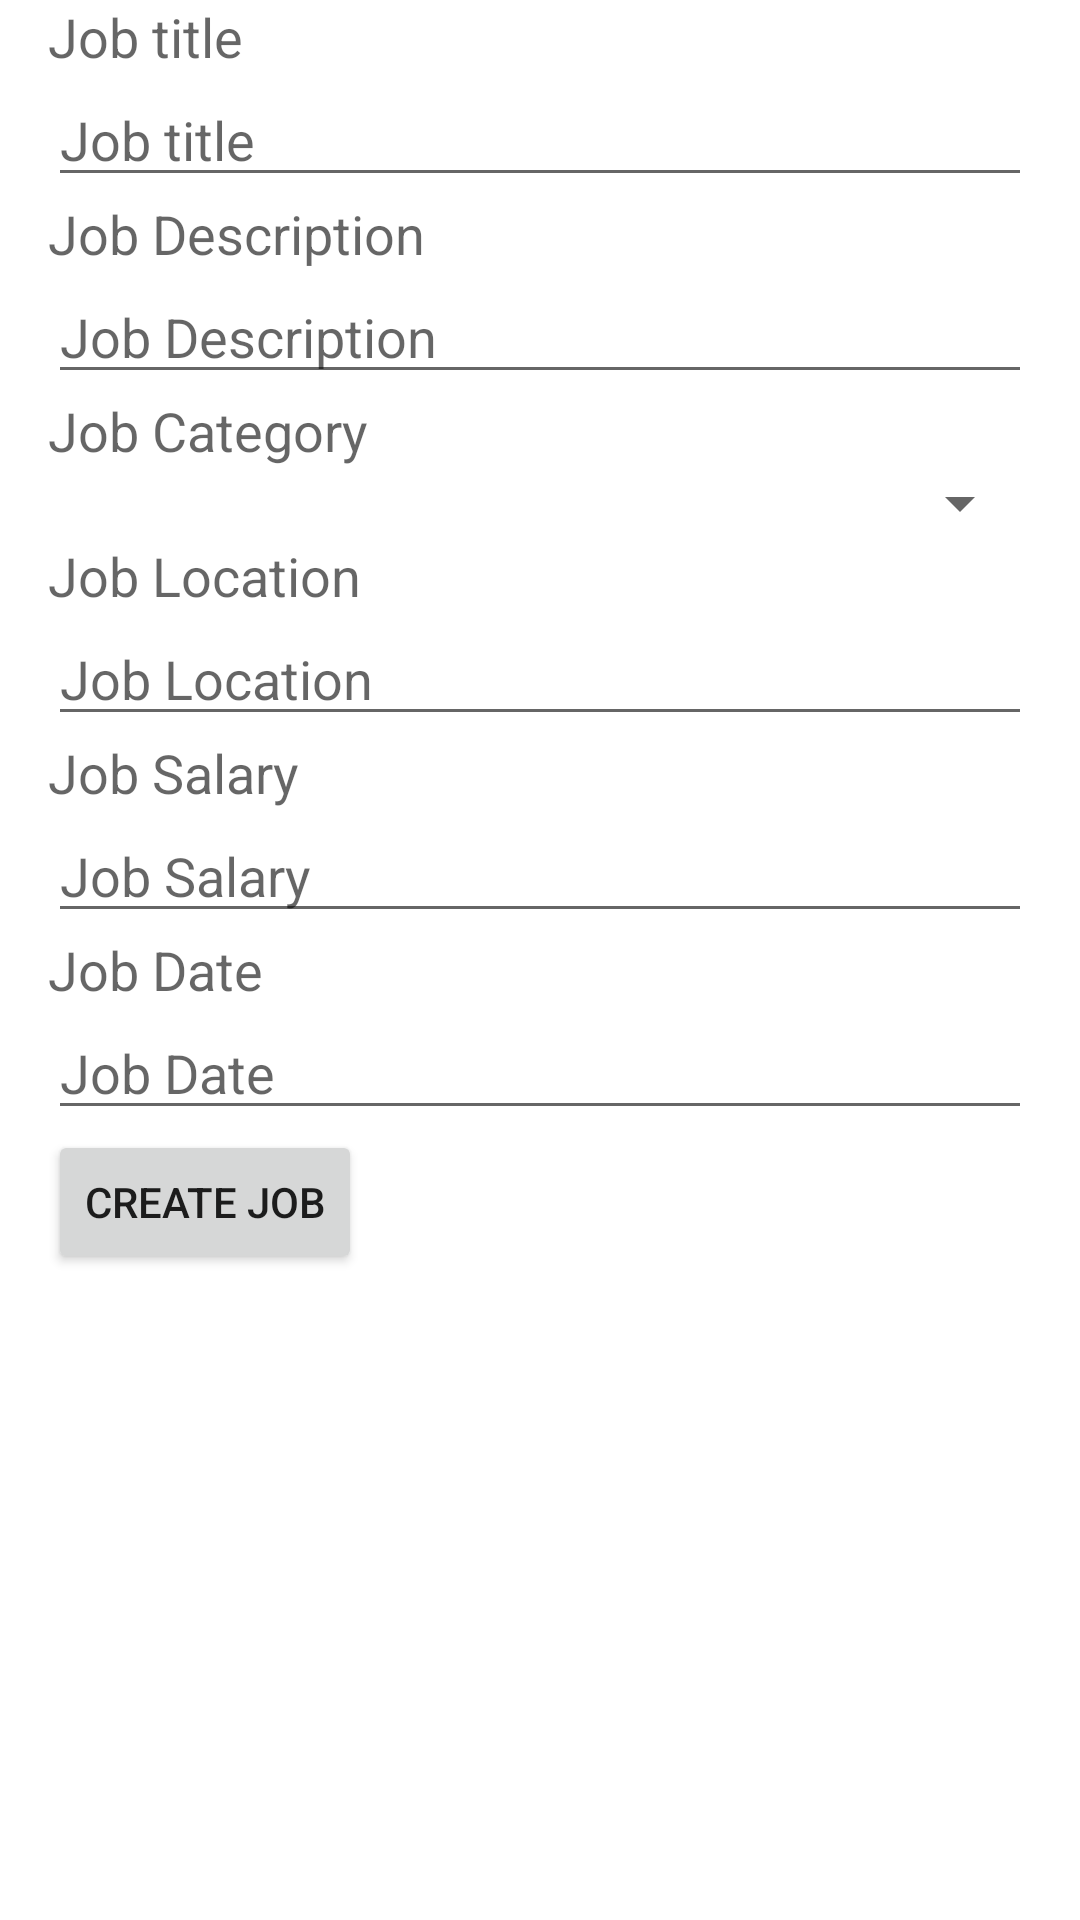

Produce the Android XML layout that renders to this screen, including the resource entries it uses.
<!-- AndroidManifest.xml: application theme Theme.JobSeeker -->
<!-- res/layout/activity_create_job_form.xml -->
<?xml version="1.0" encoding="utf-8"?>
<androidx.constraintlayout.widget.ConstraintLayout xmlns:android="http://schemas.android.com/apk/res/android"
        xmlns:tools="http://schemas.android.com/tools"
        xmlns:app="http://schemas.android.com/apk/res-auto"
        android:layout_width="match_parent"
        android:layout_height="match_parent"
        tools:context=".CreateJobFormActivity">

    <ScrollView
            android:id="@+id/scroll_view"
            android:layout_width="match_parent"
            android:layout_height="match_parent">

        <LinearLayout
                android:layout_width="match_parent"
                android:layout_height="wrap_content"
                android:orientation="vertical"
                android:paddingStart="16dp"
                android:paddingEnd="16dp">

            <TextView
                    android:layout_width="wrap_content"
                    android:layout_height="wrap_content"
                    android:text="@string/job_title"
                    android:textAppearance="?android:attr/textAppearanceMedium"/>

            <EditText
                    android:id="@+id/edit_text_job_title"
                    android:layout_width="match_parent"
                    android:layout_height="wrap_content"
                    android:inputType="text"
                    android:hint="@string/job_title"
                    android:autofillHints="" />

            <TextView
                    android:layout_width="wrap_content"
                    android:layout_height="wrap_content"
                    android:text="@string/job_description"
                    android:textAppearance="?android:attr/textAppearanceMedium"/>

            <EditText
                    android:id="@+id/edit_text_job_description"
                    android:layout_width="match_parent"
                    android:layout_height="wrap_content"
                    android:inputType="textMultiLine"
                    android:hint="@string/job_description"
                    android:autofillHints="" />

            <TextView
                    android:layout_width="wrap_content"
                    android:layout_height="wrap_content"
                    android:text="@string/job_category"
                    android:textAppearance="?android:attr/textAppearanceMedium"/>

            <Spinner
                    android:id="@+id/spinner_job_category"
                    android:layout_width="match_parent"
                    android:layout_height="wrap_content"
                    android:entries="@array/job_categories"/>

            <TextView
                    android:layout_width="wrap_content"
                    android:layout_height="wrap_content"
                    android:text="@string/job_location"
                    android:textAppearance="?android:attr/textAppearanceMedium"/>

            <EditText
                    android:id="@+id/edit_text_job_location"
                    android:layout_width="match_parent"
                    android:layout_height="wrap_content"
                    android:inputType="text"
                    android:hint="@string/job_location"
                    android:autofillHints="" />

            <TextView
                    android:layout_width="wrap_content"
                    android:layout_height="wrap_content"
                    android:text="@string/job_salary"
                    android:textAppearance="?android:attr/textAppearanceMedium"/>

            <EditText
                    android:id="@+id/edit_text_job_salary"
                    android:layout_width="match_parent"
                    android:layout_height="wrap_content"
                    android:inputType="numberDecimal"
                    android:hint="@string/job_salary"
                    android:autofillHints="" />

            <TextView
                    android:layout_width="wrap_content"
                    android:layout_height="wrap_content"
                    android:text="@string/job_date"
                    android:textAppearance="?android:attr/textAppearanceMedium"/>

            <EditText
                    android:id="@+id/edit_text_job_date"
                    android:layout_width="match_parent"
                    android:layout_height="wrap_content"
                    android:inputType="date"
                    android:hint="@string/job_date"
                    android:autofillHints="" />

            <Button
                    android:id="@+id/button_create_job"
                    android:layout_width="wrap_content"
                    android:layout_height="wrap_content"
                    android:text="@string/create_job"/>

        </LinearLayout>
    </ScrollView>


</androidx.constraintlayout.widget.ConstraintLayout>
<!-- resources referenced by this layout -->
<resources>
  <string-array name="job_categories">Job Categories</string-array>
  <string name="create_job">Create Job</string>
  <string name="job_category">Job Category</string>
  <string name="job_date">Job Date</string>
  <string name="job_description">Job Description</string>
  <string name="job_location">Job Location</string>
  <string name="job_salary">Job Salary</string>
  <string name="job_title">Job title</string>
  <style name="Theme.JobSeeker" parent="Theme.MaterialComponents.DayNight.DarkActionBar">
          
          <item name="colorPrimary">@color/purple_500</item>
          <item name="colorPrimaryVariant">@color/purple_700</item>
          <item name="colorOnPrimary">@color/white</item>
          
          <item name="colorSecondary">@color/teal_200</item>
          <item name="colorSecondaryVariant">@color/teal_700</item>
          <item name="colorOnSecondary">@color/black</item>
          
          <item name="android:statusBarColor" tools:targetApi="l">?attr/colorPrimaryVariant</item>
          
      </style>
  <color name="purple_500">#FF6200EE</color>
  <color name="purple_700">#FF3700B3</color>
  <color name="white">#FFFFFFFF</color>
  <color name="teal_200">#FF03DAC5</color>
  <color name="teal_700">#FF018786</color>
  <color name="black">#FF000000</color>
</resources>
